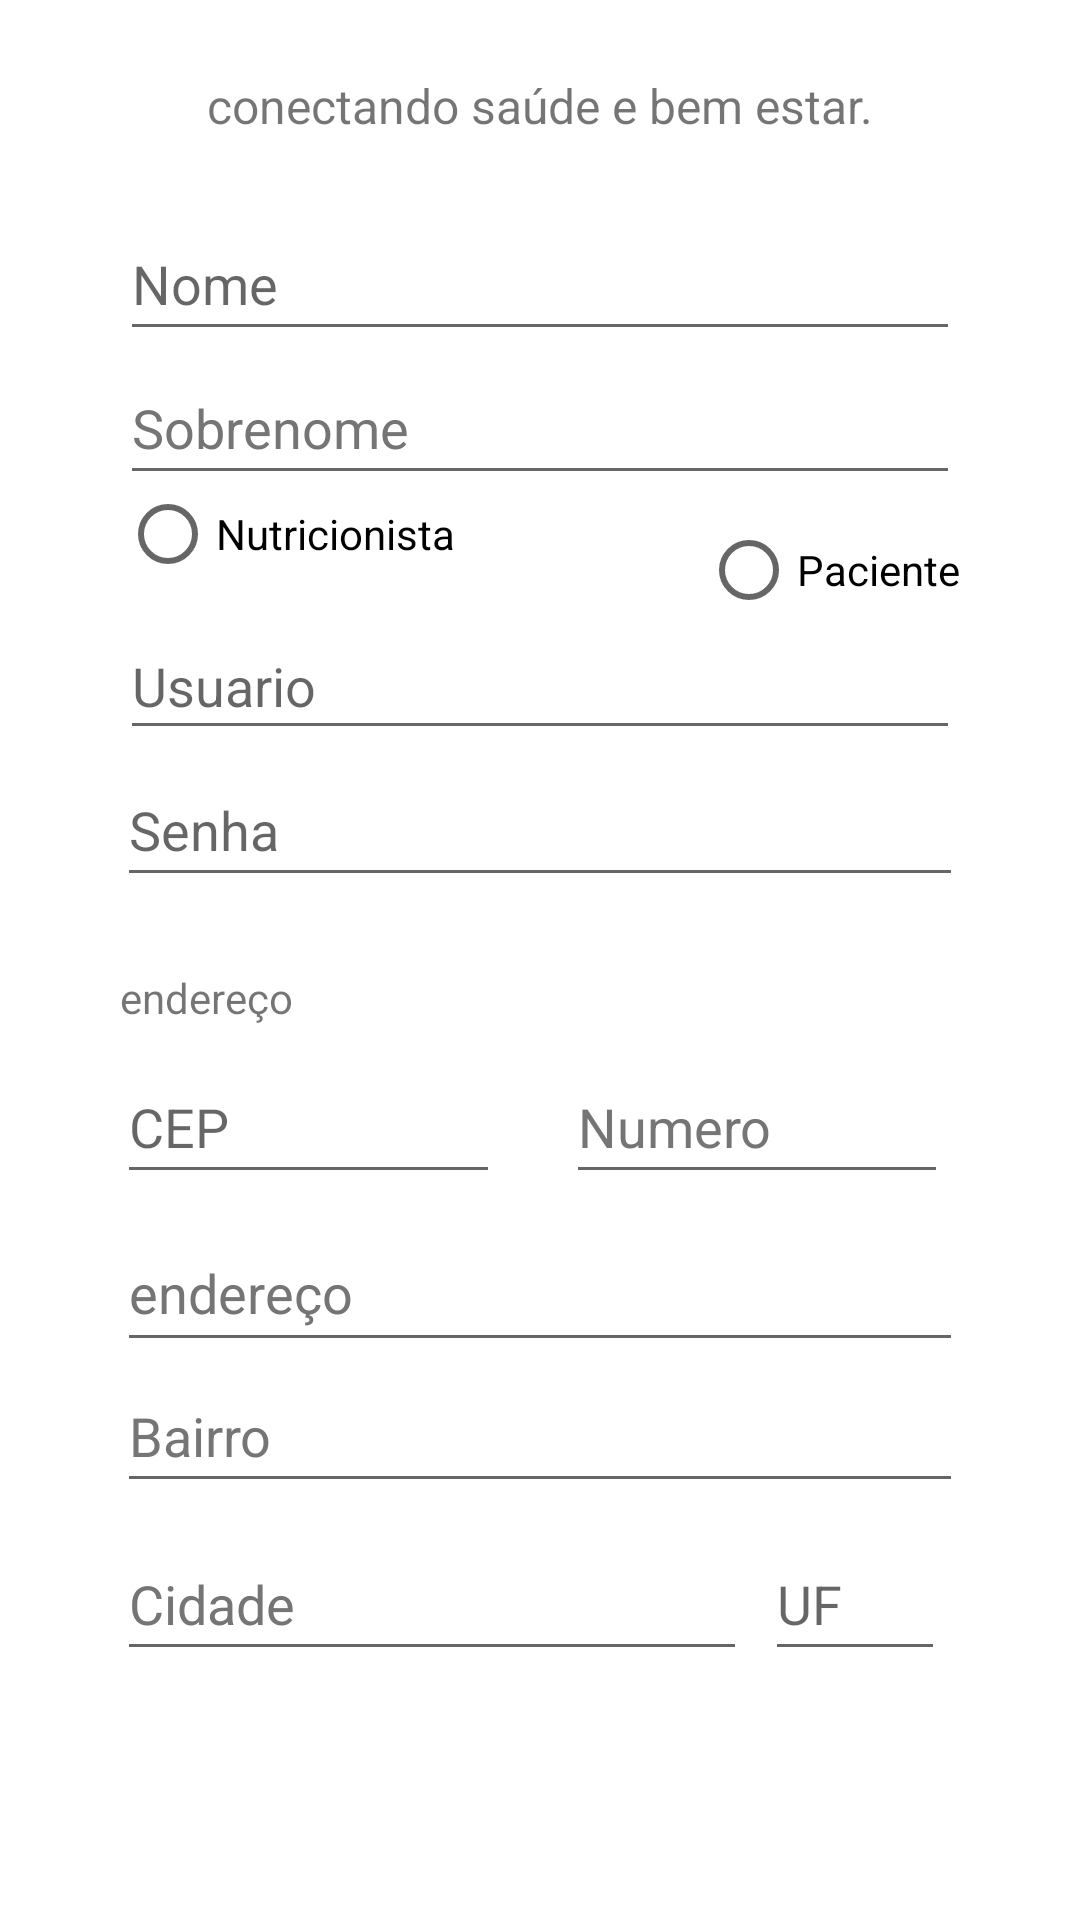

This screen was rendered from an Android layout file. Write that file and the resources it references.
<!-- AndroidManifest.xml: application theme Theme.AppNutriMais -->
<!-- res/layout/activity_criar_conta.xml -->
<?xml version="1.0" encoding="utf-8"?>
<androidx.constraintlayout.widget.ConstraintLayout xmlns:android="http://schemas.android.com/apk/res/android"
    xmlns:app="http://schemas.android.com/apk/res-auto"
    xmlns:tools="http://schemas.android.com/tools"
    android:layout_width="match_parent"
    android:layout_height="match_parent"
    tools:context=".usuario.CriarContaActivity">

    <ImageView
        android:id="@+id/imageView2"
        android:layout_width="114dp"
        android:layout_height="0dp"
        android:layout_marginTop="24dp"
        android:layout_marginBottom="34dp"
        android:contentDescription="@string/imagemTopo"
        app:layout_constraintBottom_toTopOf="@+id/etxtNome"
        app:layout_constraintEnd_toEndOf="parent"
        app:layout_constraintStart_toStartOf="parent"
        app:layout_constraintTop_toTopOf="parent"
        app:srcCompat="@drawable/logo"
        tools:ignore="ImageContrastCheck" />

    <EditText
        android:id="@+id/etxtUsuario"
        android:layout_width="0dp"
        android:layout_height="46dp"
        android:layout_marginStart="40dp"
        android:layout_marginTop="38dp"
        android:layout_marginEnd="40dp"
        android:layout_marginBottom="49dp"
        android:autofillHints=""
        android:ems="10"
        android:hint="@string/usuario"
        android:inputType="textPersonName"
        android:minHeight="48dp"
        app:layout_constraintBottom_toBottomOf="@+id/etxtSenha"
        app:layout_constraintEnd_toEndOf="parent"
        app:layout_constraintStart_toStartOf="parent"
        app:layout_constraintTop_toTopOf="@+id/groupRadioTipoUsuario" />

    <EditText
        android:id="@+id/etxtNome"
        android:layout_width="0dp"
        android:layout_height="wrap_content"
        android:layout_marginStart="40dp"
        android:layout_marginEnd="40dp"
        android:autofillHints=""
        android:ems="10"
        android:hint="@string/nome"
        android:inputType="textPersonName"
        android:minHeight="48dp"
        app:layout_constraintBottom_toTopOf="@+id/etxtSobrenome"
        app:layout_constraintEnd_toEndOf="parent"
        app:layout_constraintStart_toStartOf="parent"
        app:layout_constraintTop_toBottomOf="@+id/imageView2" />

    <RelativeLayout
        android:id="@+id/groupRadioTipoUsuario"
        android:layout_width="0dp"
        android:layout_height="wrap_content"
        android:layout_marginStart="40dp"
        android:layout_marginEnd="40dp"
        android:layout_marginBottom="37dp"
        app:layout_constraintBottom_toTopOf="@+id/etxtSenha"
        app:layout_constraintEnd_toEndOf="parent"
        app:layout_constraintStart_toStartOf="parent"
        app:layout_constraintTop_toBottomOf="@+id/etxtSobrenome">

        <RadioButton
            android:id="@+id/rbNuticionista"
            android:layout_width="366dp"
            android:layout_height="24dp"
            android:text="@string/nutricionista"
            tools:ignore="TouchTargetSizeCheck"
            tools:layout_editor_absoluteX="40dp"
            tools:layout_editor_absoluteY="217dp" />

        <RadioButton
            android:id="@+id/rbPaciente"
            android:layout_width="wrap_content"
            android:layout_height="wrap_content"
            android:layout_alignParentTop="true"
            android:layout_alignParentEnd="true"
            android:text="@string/paciente"
            tools:ignore="TouchTargetSizeCheck"
            tools:layout_editor_absoluteX="198dp"
            tools:layout_editor_absoluteY="206dp" />

    </RelativeLayout>

    <EditText
        android:id="@+id/etxtSenha"
        android:layout_width="0dp"
        android:layout_height="wrap_content"
        android:layout_marginStart="39dp"
        android:layout_marginEnd="39dp"
        android:layout_marginBottom="51dp"
        android:autofillHints=""
        android:ems="10"
        android:hint="@string/senha"
        android:inputType="textPassword"
        android:minHeight="48dp"
        app:layout_constraintBottom_toTopOf="@+id/etxtNumero"
        app:layout_constraintEnd_toEndOf="parent"
        app:layout_constraintStart_toStartOf="parent"
        app:layout_constraintTop_toBottomOf="@+id/groupRadioTipoUsuario" />

    <EditText
        android:id="@+id/etxtCep"
        android:layout_width="0dp"
        android:layout_height="wrap_content"
        android:layout_marginStart="39dp"
        android:layout_marginEnd="22dp"
        android:autofillHints=""
        android:ems="10"
        android:hint="@string/cep"
        android:inputType="textPersonName"
        android:minHeight="48dp"
        app:layout_constraintEnd_toStartOf="@+id/etxtNumero"
        app:layout_constraintStart_toStartOf="parent"
        app:layout_constraintTop_toTopOf="@+id/etxtNumero" />

    <EditText
        android:id="@+id/etxtNumero"
        android:layout_width="0dp"
        android:layout_height="wrap_content"
        android:layout_marginEnd="44dp"
        android:layout_marginBottom="55dp"
        android:autofillHints=""
        android:ems="10"
        android:hint="@string/numero"
        android:inputType="textPersonName"
        android:minHeight="48dp"
        android:textColorHint="#757575"
        app:layout_constraintBottom_toTopOf="@+id/etxtBairro"
        app:layout_constraintEnd_toEndOf="parent"
        app:layout_constraintStart_toEndOf="@+id/etxtCep"
        app:layout_constraintTop_toBottomOf="@+id/etxtSenha" />

    <EditText
        android:id="@+id/etxtEndereco"
        android:layout_width="0dp"
        android:layout_height="49dp"
        android:layout_marginTop="55dp"
        android:layout_marginBottom="55dp"
        android:autofillHints=""
        android:ems="10"
        android:hint="@string/endere_o"
        android:inputType="textPersonName"
        android:minHeight="48dp"
        android:textColorHint="#757575"
        app:layout_constraintBottom_toTopOf="@+id/etxtCidade"
        app:layout_constraintEnd_toEndOf="@+id/etxtBairro"
        app:layout_constraintStart_toStartOf="@+id/etxtBairro"
        app:layout_constraintTop_toTopOf="@+id/etxtCep"
        tools:ignore="DuplicateSpeakableTextCheck" />

    <EditText
        android:id="@+id/etxtBairro"
        android:layout_width="0dp"
        android:layout_height="wrap_content"
        android:layout_marginStart="39dp"
        android:layout_marginEnd="39dp"
        android:layout_marginBottom="8dp"
        android:autofillHints=""
        android:ems="10"
        android:hint="@string/bairro"
        android:inputType="textPersonName"
        android:minHeight="48dp"
        android:textColorHint="#757575"
        app:layout_constraintBottom_toTopOf="@+id/etxtUf"
        app:layout_constraintEnd_toEndOf="parent"
        app:layout_constraintStart_toStartOf="parent"
        app:layout_constraintTop_toBottomOf="@+id/etxtNumero" />

    <EditText
        android:id="@+id/etxtCidade"
        android:layout_width="wrap_content"
        android:layout_height="wrap_content"
        android:layout_marginStart="39dp"
        android:layout_marginEnd="6dp"
        android:autofillHints=""
        android:ems="10"
        android:hint="@string/cidade"
        android:inputType="textPersonName"
        android:minHeight="48dp"
        android:textColorHint="#757575"
        app:layout_constraintBaseline_toBaselineOf="@+id/etxtUf"
        app:layout_constraintEnd_toStartOf="@+id/etxtUf"
        app:layout_constraintStart_toStartOf="parent" />

    <Button
        android:id="@+id/btnCriarConta"
        android:layout_width="226dp"
        android:layout_height="0dp"
        android:layout_marginBottom="50dp"
        android:text="@string/criar_conta"
        app:layout_constraintBottom_toBottomOf="parent"
        app:layout_constraintEnd_toEndOf="parent"
        app:layout_constraintStart_toStartOf="parent"
        app:layout_constraintTop_toBottomOf="@+id/etxtUf" />

    <EditText
        android:id="@+id/etxtSobrenome"
        android:layout_width="0dp"
        android:layout_height="wrap_content"
        android:layout_marginStart="40dp"
        android:layout_marginEnd="40dp"
        android:layout_marginBottom="1dp"
        android:autofillHints=""
        android:ems="10"
        android:hint="@string/sobrenome"
        android:inputType="textPersonName"
        android:minHeight="48dp"
        android:textColorHint="#757575"
        app:layout_constraintBottom_toTopOf="@+id/groupRadioTipoUsuario"
        app:layout_constraintEnd_toEndOf="parent"
        app:layout_constraintStart_toStartOf="parent"
        app:layout_constraintTop_toBottomOf="@+id/etxtNome" />

    <TextView
        android:id="@+id/textView5"
        android:layout_width="wrap_content"
        android:layout_height="wrap_content"
        android:layout_marginStart="1dp"
        android:layout_marginBottom="8dp"
        android:text="@string/endere_o"
        app:layout_constraintBottom_toTopOf="@+id/etxtCep"
        app:layout_constraintStart_toStartOf="@+id/etxtCep" />

    <EditText
        android:id="@+id/etxtUf"
        android:layout_width="0dp"
        android:layout_height="wrap_content"
        android:layout_marginEnd="45dp"
        android:layout_marginBottom="22dp"
        android:autofillHints=""
        android:ems="10"
        android:hint="@string/uf"
        android:inputType="textPersonName"
        android:minHeight="48dp"
        app:layout_constraintBottom_toTopOf="@+id/btnCriarConta"
        app:layout_constraintEnd_toEndOf="parent"
        app:layout_constraintStart_toEndOf="@+id/etxtCidade"
        app:layout_constraintTop_toBottomOf="@+id/etxtBairro" />

    <TextView
        android:id="@+id/tvwTitulo"
        android:layout_width="wrap_content"
        android:layout_height="wrap_content"
        android:text="@string/conectando_sa_de_e_bem_estar"
        android:textSize="16sp"
        app:layout_constraintBottom_toBottomOf="@+id/imageView2"
        app:layout_constraintEnd_toEndOf="parent"
        app:layout_constraintStart_toStartOf="parent"
        app:layout_constraintTop_toBottomOf="@+id/imageView2" />

</androidx.constraintlayout.widget.ConstraintLayout>
<!-- resources referenced by this layout -->
<resources>
  <!-- drawable logo: png bitmap (mipmap-xhdpi, 37620 bytes) -->
  <string name="bairro">Bairro</string>
  <string name="cep">CEP</string>
  <string name="cidade">Cidade</string>
  <string name="conectando_sa_de_e_bem_estar">conectando saúde e bem estar.</string>
  <string name="criar_conta">Criar Conta</string>
  <string name="endere_o">endereço</string>
  <string name="imagemTopo">TODO</string>
  <string name="nome">Nome</string>
  <string name="numero">Numero</string>
  <string name="nutricionista">Nutricionista</string>
  <string name="paciente">Paciente</string>
  <string name="senha">Senha</string>
  <string name="sobrenome">Sobrenome</string>
  <string name="uf">UF</string>
  <string name="usuario">Usuario</string>
  <style name="Theme.AppNutriMais" parent="Theme.MaterialComponents.DayNight.NoActionBar">
          
          <item name="colorPrimary">#133422</item>
          <item name="colorPrimaryVariant">#133422</item>
          <item name="colorOnPrimary">@color/white</item>
          
          <item name="colorSecondary">@color/teal_200</item>
          <item name="colorSecondaryVariant">@color/teal_700</item>
          <item name="colorOnSecondary">@color/black</item>
          
          <item name="android:statusBarColor" tools:targetApi="l">?attr/colorPrimaryVariant</item>
          
  
  
      </style>
  <color name="white">#FFFFFFFF</color>
  <color name="teal_200">#FF03DAC5</color>
  <color name="teal_700">#FF018786</color>
  <color name="black">#FF000000</color>
</resources>
